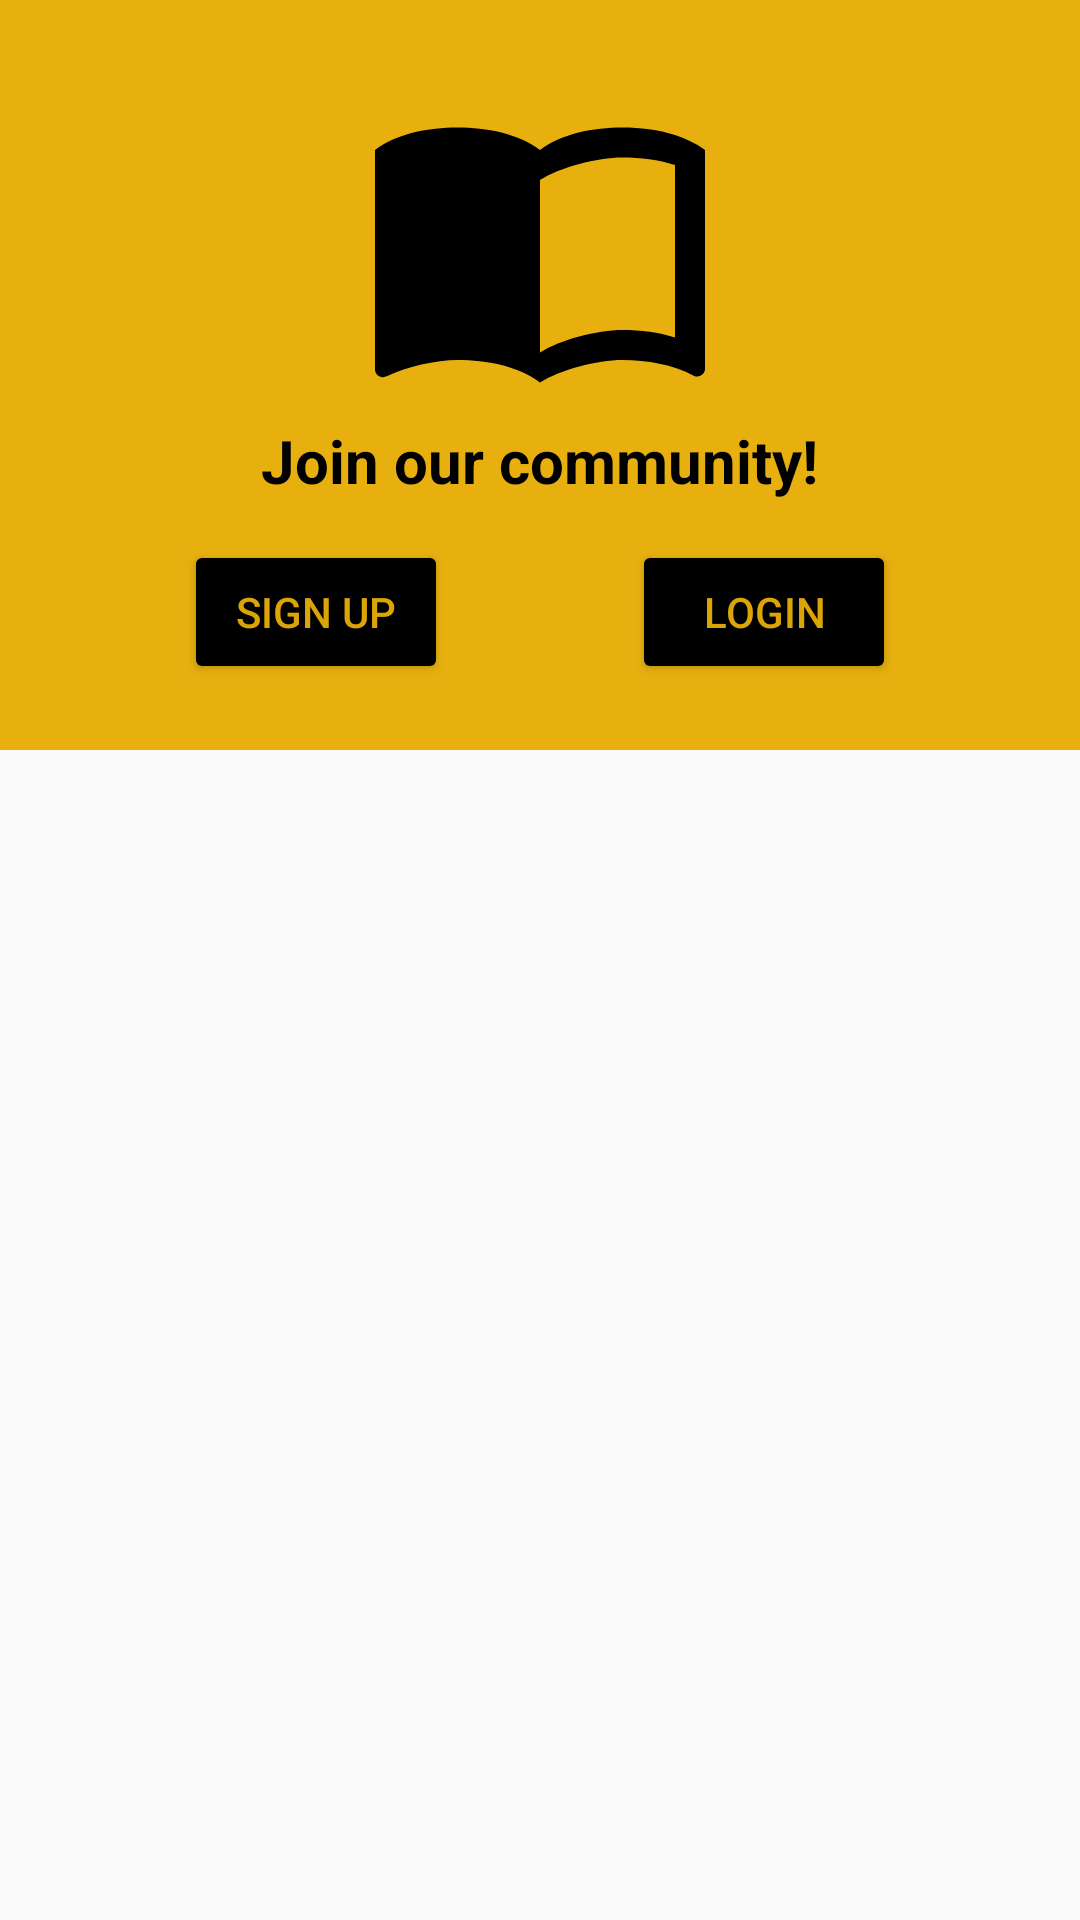

Layout XML and referenced resources for this Android screen:
<!-- AndroidManifest.xml: application theme AppTheme -->
<!-- res/layout/activity_account.xml -->
<?xml version="1.0" encoding="utf-8"?>
<android.support.design.widget.CoordinatorLayout xmlns:android="http://schemas.android.com/apk/res/android"
                                                 xmlns:app="http://schemas.android.com/apk/res-auto"
                                                 xmlns:tools="http://schemas.android.com/tools"
                                                 android:layout_width="match_parent"
                                                 android:layout_height="match_parent"
                                                 android:orientation="vertical">

    <android.support.design.widget.AppBarLayout
            android:layout_width="match_parent"
            android:layout_height="250dp"
            android:theme="@style/AppTheme.AppBarOverlay">

        <android.support.design.widget.CollapsingToolbarLayout
                android:layout_width="match_parent"
                android:layout_height="match_parent"
                app:contentScrim="?android:attr/colorPrimary"
                app:expandedTitleTextAppearance="@style/TextAppearance.AppCompat.Title"
                app:layout_scrollFlags="scroll|exitUntilCollapsed"
                app:titleEnabled="false">

            <ImageView
                    android:layout_width="120dp"
                    android:layout_height="120dp"
                    android:layout_gravity="center_horizontal"
                    android:layout_marginTop="20dp"
                    android:src="@drawable/ic_book_title"/>

            <TextView
                    android:id="@+id/tv_intro"
                    android:layout_width="wrap_content"
                    android:layout_height="wrap_content"
                    android:layout_gravity="center_horizontal"
                    android:layout_marginTop="140dp"
                    android:text="@string/account_signed_out_title"
                    android:textColor="@android:color/black"
                    android:textSize="20sp"
                    android:textStyle="bold"/>

            <android.support.constraint.ConstraintLayout android:layout_width="match_parent"
                                                         android:layout_height="wrap_content"
                                                         android:layout_marginTop="180dp">

                <Button
                        android:id="@+id/btn_sign_in"
                        android:layout_width="wrap_content"
                        android:layout_height="wrap_content"
                        android:backgroundTint="@android:color/black"
                        android:text="@string/sign_up_text"
                        android:textColor="@color/colorPrimaryDark"
                        app:layout_constraintLeft_toLeftOf="parent"
                        app:layout_constraintRight_toLeftOf="@id/btn_login"/>

                <Button
                        android:id="@+id/btn_login"
                        android:layout_width="wrap_content"
                        android:layout_height="wrap_content"
                        android:backgroundTint="@android:color/black"
                        android:text="@string/login_text"
                        android:textColor="@color/colorPrimaryDark"
                        app:layout_constraintLeft_toRightOf="@id/btn_sign_in"
                        app:layout_constraintRight_toRightOf="parent"/>

            </android.support.constraint.ConstraintLayout>


            <android.support.constraint.ConstraintLayout
                    android:layout_width="match_parent"
                    android:layout_height="wrap_content"
                    android:layout_marginTop="180dp"
                    android:visibility="gone"
                    tools:visibility="gone">

                <Button
                        android:id="@+id/btn_sign_out"
                        android:layout_width="wrap_content"
                        android:layout_height="wrap_content"
                        android:backgroundTint="@android:color/black"
                        android:text="@string/logout_text"
                        android:textColor="@color/colorPrimaryDark"
                        app:layout_constraintLeft_toLeftOf="parent"
                        app:layout_constraintRight_toRightOf="parent"/>
            </android.support.constraint.ConstraintLayout>

        </android.support.design.widget.CollapsingToolbarLayout>
    </android.support.design.widget.AppBarLayout>


    <android.support.v4.widget.NestedScrollView
            xmlns:android="http://schemas.android.com/apk/res/android"
            xmlns:app="http://schemas.android.com/apk/res-auto"
            android:layout_width="match_parent"
            android:layout_height="match_parent"
            android:fillViewport="true"
            app:layout_behavior="@string/appbar_scrolling_view_behavior">

        <FrameLayout
                android:id="@+id/settings_fragment_container"
                android:layout_width="match_parent"
                android:layout_height="match_parent"/>

    </android.support.v4.widget.NestedScrollView>


</android.support.design.widget.CoordinatorLayout>
<!-- resources referenced by this layout -->
<resources>
  <color name="colorPrimaryDark">#dba506</color>
  <!-- drawable ic_book_title (drawable) -->
  <vector xmlns:android="http://schemas.android.com/apk/res/android"
          android:height="24dp"
          android:width="24dp"
          android:viewportWidth="24"
          android:viewportHeight="24">
      <path android:fillColor="#000"
            android:pathData="M21,5C19.89,4.65 18.67,4.5 17.5,4.5C15.55,4.5 13.45,4.9 12,6C10.55,4.9 8.45,4.5 6.5,4.5C4.55,4.5 2.45,4.9 1,6V20.65C1,20.9 1.25,21.15 1.5,21.15C1.6,21.15 1.65,21.1 1.75,21.1C3.1,20.45 5.05,20 6.5,20C8.45,20 10.55,20.4 12,21.5C13.35,20.65 15.8,20 17.5,20C19.15,20 20.85,20.3 22.25,21.05C22.35,21.1 22.4,21.1 22.5,21.1C22.75,21.1 23,20.85 23,20.6V6C22.4,5.55 21.75,5.25 21,5M21,18.5C19.9,18.15 18.7,18 17.5,18C15.8,18 13.35,18.65 12,19.5V8C13.35,7.15 15.8,6.5 17.5,6.5C18.7,6.5 19.9,6.65 21,7V18.5Z"/>
  </vector>
  <string name="account_signed_out_title">Join our community!</string>
  <string name="login_text">Login</string>
  <string name="logout_text">Logout</string>
  <string name="sign_up_text">Sign up</string>
  <style name="AppTheme.AppBarOverlay" parent="ThemeOverlay.AppCompat.Dark.ActionBar" />
  <style name="AppTheme" parent="Theme.AppCompat.Light.DarkActionBar">
          
          <item name="colorPrimary">@color/colorPrimary</item>
          <item name="colorPrimaryDark">@color/colorPrimaryDark</item>
          <item name="colorAccent">@color/colorAccent</item>
          <item name="actionBarTheme">@style/ToolbarStyle</item>
      </style>
  <color name="colorPrimary">#e7b00f</color>
  <color name="colorAccent">@android:color/black</color>
  <style name="ToolbarStyle" parent="Widget.AppCompat.ActionBar">
          <item name="android:textColorPrimary">@android:color/black</item>
      </style>
</resources>
